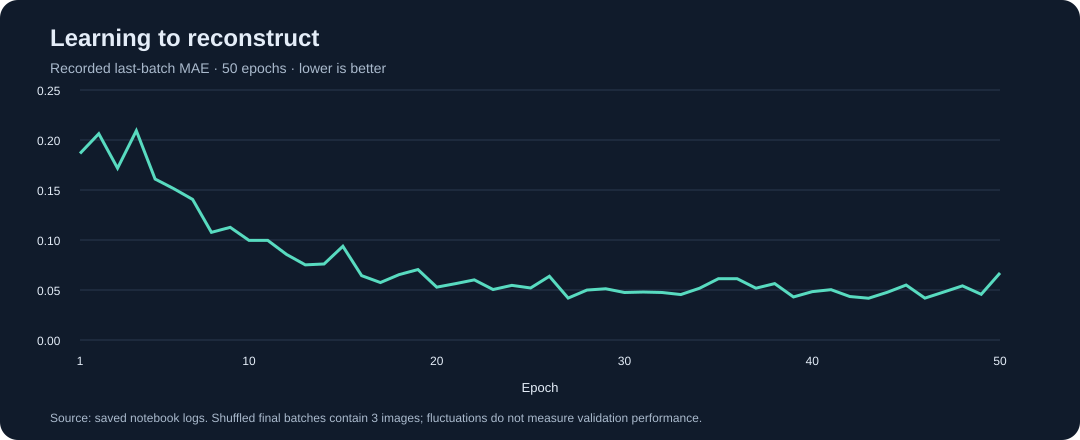

The data file committed next to this chart (first rows):
epoch, last_batch_mae
1, 0.1865
2, 0.2063
3, 0.1718
4, 0.2093
5, 0.161
6, 0.1513
7, 0.1405
8, 0.1077
9, 0.1127
10, 0.09963
11, 0.09961
12, 0.08556
13, 0.07514
14, 0.07602
15, 0.09374
16, 0.06435
17, 0.05746
18, 0.06541
19, 0.07045
20, 0.05285
21, 0.05635
22, 0.06013
23, 0.05048
24, 0.05464
25, 0.05202
26, 0.06373
27, 0.04193
28, 0.04994
29, 0.05123
30, 0.0475
31, 0.04797
32, 0.04751
33, 0.04545
34, 0.05176
35, 0.06128
36, 0.06129
37, 0.05181
38, 0.05639
39, 0.04305
40, 0.04835
41, 0.05033
42, 0.04348
43, 0.04176
44, 0.04772
45, 0.05495
46, 0.04188
47, 0.04795
48, 0.05414
49, 0.0457
50, 0.06701
